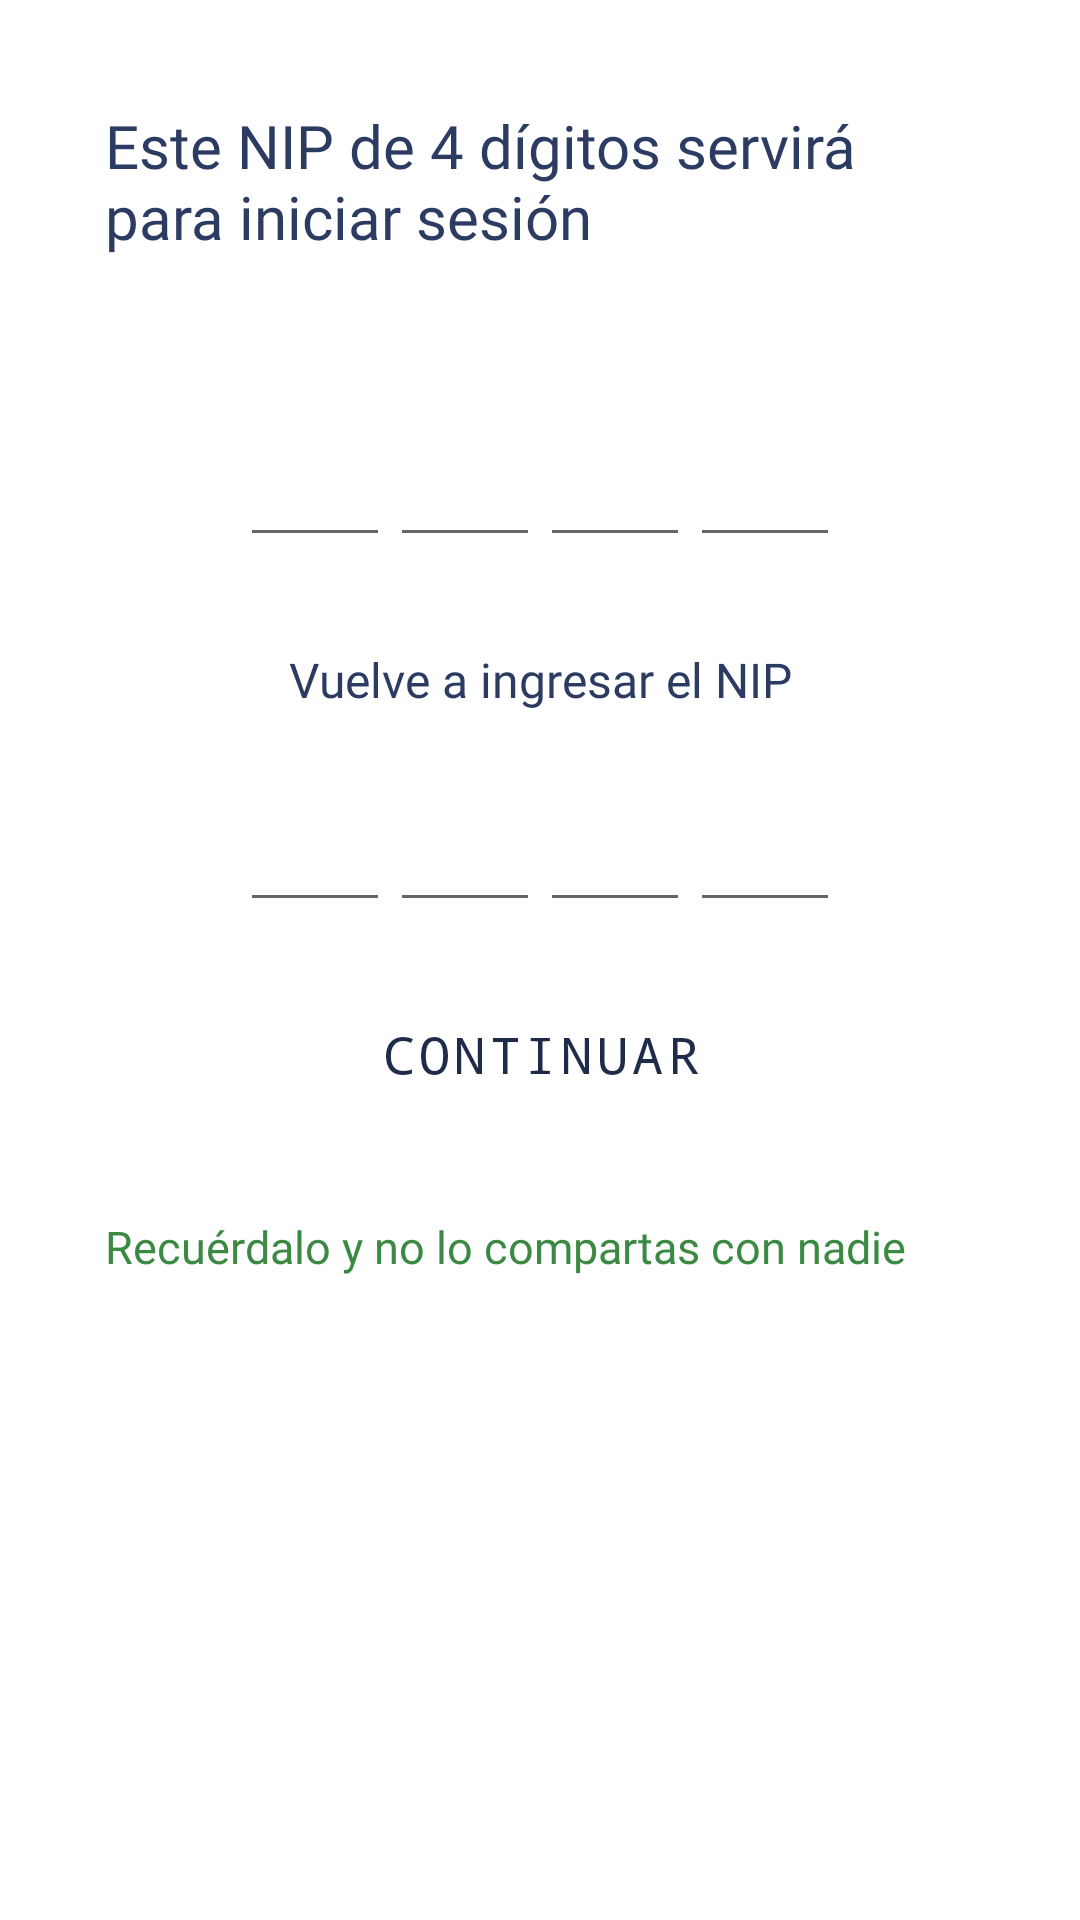

Write the Android layout XML for this screen, with the resource values it uses.
<!-- AndroidManifest.xml: application theme Theme.AppPresidenta -->
<!-- res/layout/nip_activity.xml -->
<?xml version="1.0" encoding="utf-8"?>
<androidx.constraintlayout.widget.ConstraintLayout xmlns:android="http://schemas.android.com/apk/res/android"
    xmlns:app="http://schemas.android.com/apk/res-auto"
    xmlns:tools="http://schemas.android.com/tools"
    android:layout_width="match_parent"
    android:layout_height="match_parent"
    tools:context=".NIPActivity">

    <androidx.constraintlayout.widget.ConstraintLayout
        android:id="@+id/relativeLayout2"
        android:layout_width="match_parent"
        android:layout_height="match_parent"
        android:layout_margin="25dp"
        app:layout_constraintBottom_toBottomOf="parent"
        app:layout_constraintEnd_toEndOf="parent"
        app:layout_constraintHorizontal_bias="0.68"
        app:layout_constraintStart_toStartOf="parent"
        app:layout_constraintTop_toTopOf="parent"
        app:layout_constraintVertical_bias="0.96">

        /*********** INPUT DEL NIP ***********/

        <TextView
            android:id="@+id/textView8"
            android:layout_width="match_parent"
            android:layout_height="wrap_content"
            android:layout_gravity="center"
            android:layout_margin="10dp"
            android:layout_marginTop="60dp"
            android:text="@string/info_nip"
            android:textColor="@color/Azul1"
            style="@style/textAzul"
            android:textSize="20sp"
            app:layout_constraintStart_toStartOf="parent"
            app:layout_constraintTop_toTopOf="parent" />

        <LinearLayout
            android:id="@+id/linearLayout"
            android:layout_width="wrap_content"
            android:layout_height="60dp"
            android:layout_gravity="center"
            android:layout_marginTop="40dp"
            android:gravity="center"
            android:orientation="horizontal"
            app:layout_constraintEnd_toEndOf="parent"
            app:layout_constraintStart_toStartOf="parent"
            app:layout_constraintTop_toBottomOf="@+id/textView8">

            <EditText
                android:id="@+id/nip1"
                android:layout_width="50dp"
                android:layout_height="match_parent"
                android:layout_gravity="center"
                android:gravity="center"
                android:inputType="numberPassword"
                android:maxLength="1"
                android:textSize="30dp"
                app:layout_constraintStart_toStartOf="parent"
                app:layout_constraintTop_toTopOf="parent" />

            <EditText
                android:id="@+id/nip2"
                android:layout_width="50dp"
                android:layout_height="match_parent"
                android:layout_gravity="center"
                android:gravity="center"
                android:inputType="numberPassword"
                android:maxLength="1"
                android:textSize="30dp"
                app:layout_constraintStart_toStartOf="parent"
                app:layout_constraintTop_toTopOf="parent" />

            <EditText
                android:id="@+id/nip3"
                android:layout_width="50dp"
                android:layout_height="match_parent"
                android:layout_gravity="center"
                android:gravity="center"
                android:inputType="numberPassword"
                android:maxLength="1"
                android:textSize="30dp"
                app:layout_constraintStart_toStartOf="parent"
                app:layout_constraintTop_toTopOf="parent" />

            <EditText
                android:id="@+id/nip4"
                android:layout_width="50dp"
                android:layout_height="match_parent"
                android:layout_gravity="center"
                android:gravity="center"
                android:inputType="numberPassword"
                android:maxLength="1"
                android:textSize="30dp"
                app:layout_constraintStart_toStartOf="parent"
                app:layout_constraintTop_toTopOf="parent" />
        </LinearLayout>
        /*********** FIN INPUTS CODIGO ****************/

        /*********** INPUT DE LA CONFIRMACION DEL NIP ***********/

        <TextView
            android:id="@+id/textView10"
            style="@style/textAzul"
            android:layout_width="wrap_content"
            android:layout_height="wrap_content"
            android:layout_gravity="center"
            android:layout_marginTop="30dp"
            android:gravity="center"
            android:text="@string/c_nip"
            app:layout_constraintEnd_toEndOf="parent"
            app:layout_constraintStart_toStartOf="parent"
            app:layout_constraintTop_toBottomOf="@+id/linearLayout" />

        <LinearLayout
            android:id="@+id/linearLayout2"
            android:layout_width="wrap_content"
            android:layout_height="60dp"
            android:layout_gravity="center"
            android:layout_marginTop="10dp"
            android:gravity="center"
            android:orientation="horizontal"
            app:layout_constraintEnd_toEndOf="parent"
            app:layout_constraintStart_toStartOf="parent"
            app:layout_constraintTop_toBottomOf="@+id/textView10">

            <EditText
                android:id="@+id/nipC1"
                android:layout_width="50dp"
                android:layout_height="match_parent"
                android:layout_gravity="center"
                android:gravity="center"
                android:inputType="numberPassword"
                android:maxLength="1"
                android:textSize="30dp"
                app:layout_constraintStart_toStartOf="parent"
                app:layout_constraintTop_toTopOf="parent" />

            <EditText
                android:id="@+id/nipC2"
                android:layout_width="50dp"
                android:layout_height="match_parent"
                android:layout_gravity="center"
                android:gravity="center"
                android:inputType="numberPassword"
                android:maxLength="1"
                android:textSize="30dp"
                app:layout_constraintStart_toStartOf="parent"
                app:layout_constraintTop_toTopOf="parent" />

            <EditText
                android:id="@+id/nipC3"
                android:layout_width="50dp"
                android:layout_height="match_parent"
                android:layout_gravity="center"
                android:gravity="center"
                android:inputType="numberPassword"
                android:maxLength="1"
                android:textSize="30dp"
                app:layout_constraintStart_toStartOf="parent"
                app:layout_constraintTop_toTopOf="parent" />

            <EditText
                android:id="@+id/nipC4"
                android:layout_width="50dp"
                android:layout_height="match_parent"
                android:layout_gravity="center"
                android:gravity="center"
                android:inputType="numberPassword"
                android:maxLength="1"
                android:textSize="30dp"
                app:layout_constraintStart_toStartOf="parent"
                app:layout_constraintTop_toTopOf="parent" />
        </LinearLayout>
        /*********** FIN INPUTS CODIGO ****************/

        <Button
            android:id="@+id/btnConfirmarNip"
            style="?attr/materialButtonOutlinedStyle"
            android:layout_width="wrap_content"
            android:layout_height="wrap_content"
            android:layout_gravity="center_horizontal"
            android:layout_marginTop="20dp"
            android:fontFamily="monospace"
            android:gravity="center"
            android:text="@string/btnRegistrar"
            android:textColor="@color/Azul3"
            android:textSize="17dp"
            app:layout_constraintEnd_toEndOf="parent"
            app:layout_constraintStart_toStartOf="parent"
            app:layout_constraintTop_toBottomOf="@+id/linearLayout2"
            app:strokeColor="@color/Verde3"
            app:strokeWidth="2dp" />

        <TextView
            android:id="@+id/textView11"
            style="@style/textVerde"
            android:layout_width="wrap_content"
            android:layout_height="wrap_content"
            android:layout_marginStart="10dp"
            android:layout_marginTop="30dp"
            android:text="@string/rec_nip"
            android:textSize="15dp"
            app:layout_constraintStart_toStartOf="parent"
            app:layout_constraintTop_toBottomOf="@+id/btnConfirmarNip" />

        <TextView
            android:id="@+id/textView9"
            android:layout_width="wrap_content"
            android:layout_height="wrap_content"
            android:layout_marginTop="57dp"
            android:text="TextView"
            android:visibility="invisible"
            app:layout_constraintEnd_toEndOf="parent"
            app:layout_constraintStart_toStartOf="parent"
            app:layout_constraintTop_toBottomOf="@+id/textView11" />
    </androidx.constraintlayout.widget.ConstraintLayout>

</androidx.constraintlayout.widget.ConstraintLayout>
<!-- resources referenced by this layout -->
<resources>
  <color name="Azul1">#2C3B62</color>
  <color name="Azul3">#1F2C49</color>
  <color name="Verde3">#86B44D</color>
  <string name="btnRegistrar">CONTINUAR</string>
  <string name="c_nip">Vuelve a ingresar el NIP </string>
  <string name="info_nip"> Este NIP de 4 dígitos servirá para iniciar sesión</string>
  <string name="rec_nip">Recuérdalo y no lo compartas con nadie</string>
  <style name="textAzul" parent="TextAppearance.AppCompat">
          <item name="android:textColor">@color/Azul1</item>
          <item name="android:textSize">16sp</item>
          <item name="android:fontFamily">@font/montserrat_medium_italic</item>
      </style>
  <style name="textVerde" parent="TextAppearance.AppCompat">
          <item name="android:textColor">@color/Verde1</item>
          <item name="android:textSize">20sp</item>
          <item name="android:fontFamily">@font/montserrat_medium</item>
      </style>
  <style name="Theme.AppPresidenta" parent="Theme.MaterialComponents.DayNight.DarkActionBar">
          
          <item name="android:forceDarkAllowed" tools:targetApi="q">false</item>
          
          <item name="colorPrimary">@color/Verde1</item>
          <item name="colorOnPrimary">@color/white</item>
          
          <item name="colorSecondary">@color/Azul3</item>
          <item name="colorSecondaryVariant">@color/Azul3</item>
          <item name="colorOnSecondary">@color/black</item>
          
          <item name="android:statusBarColor" tools:targetApi="l">?attr/colorSecondary</item>
          
      </style>
  <color name="Verde1">#3C8943</color>
  <color name="white">#FFFFFF</color>
  <color name="black">#FF000000</color>
</resources>
